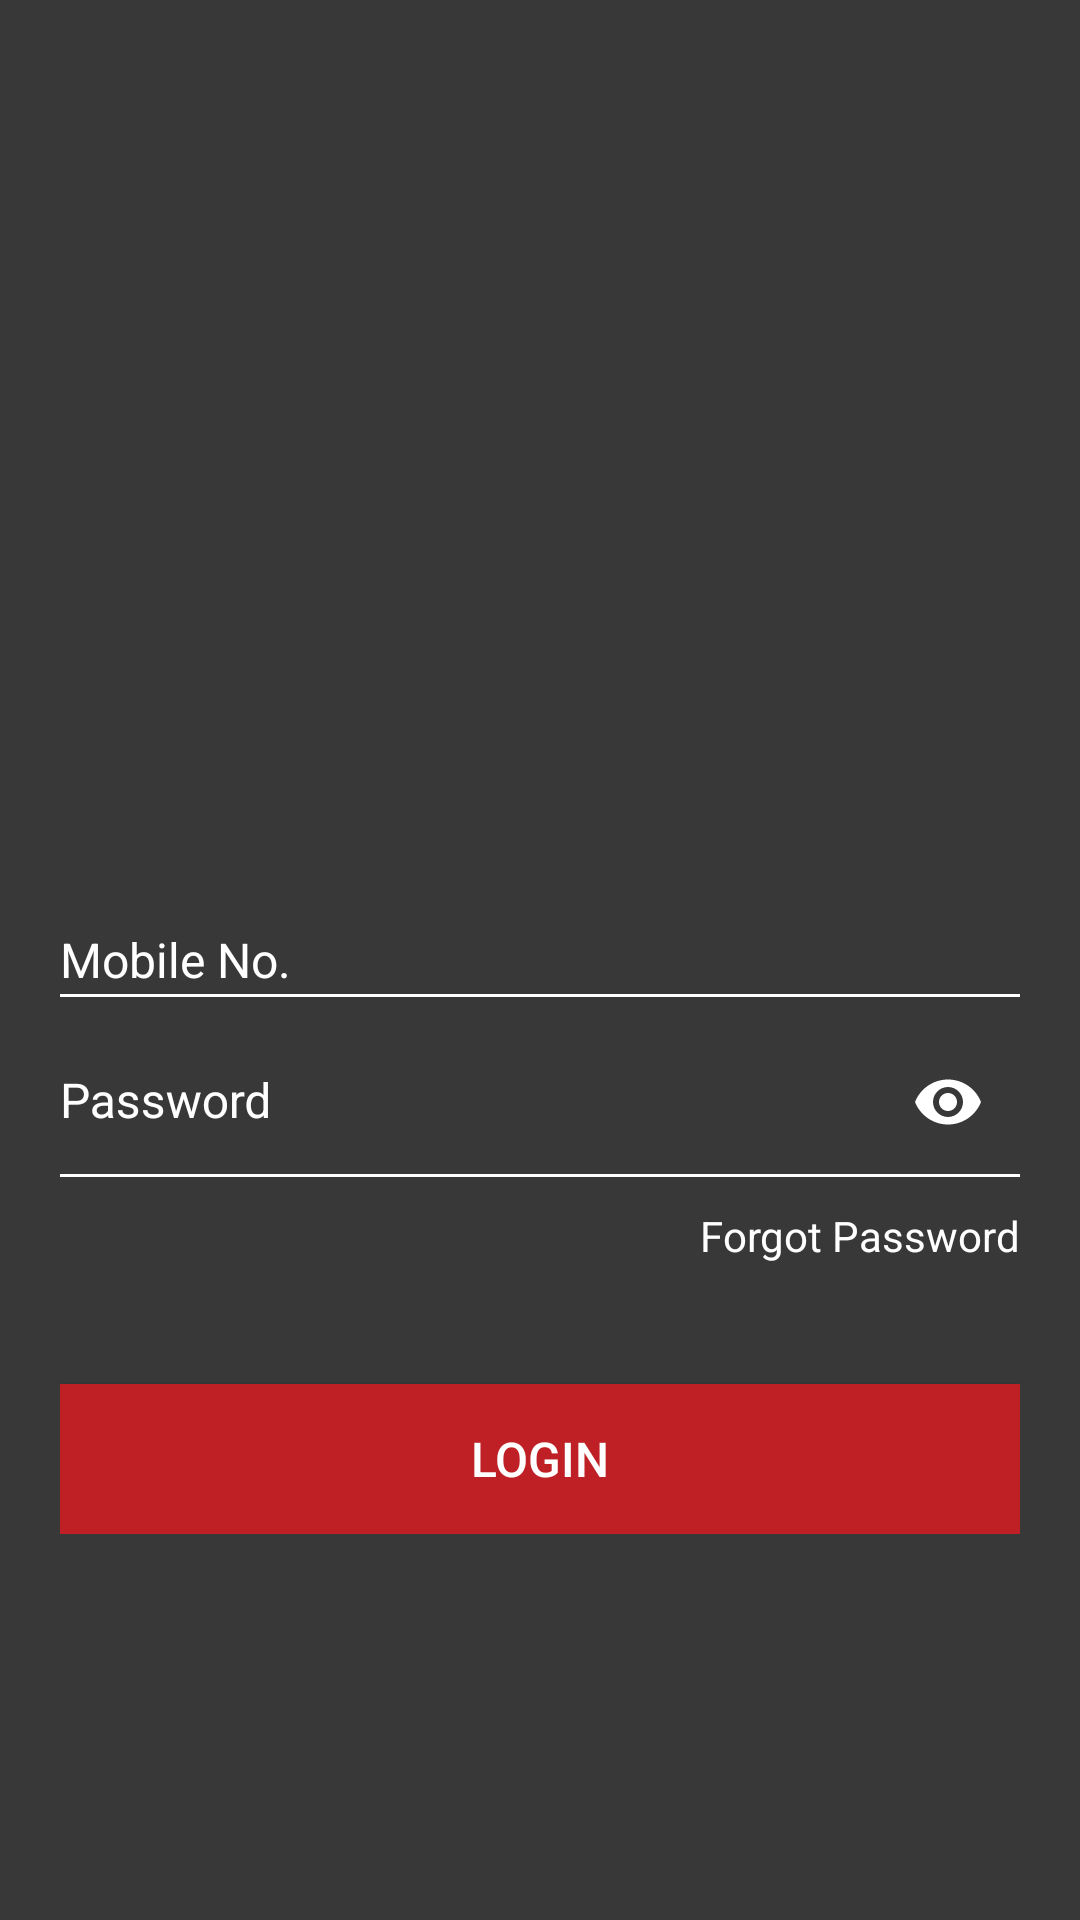

Reconstruct the res/layout file that produces this screen, plus the resources it refers to.
<!-- AndroidManifest.xml: application theme AppTheme -->
<!-- res/layout/activity_login.xml -->
<?xml version="1.0" encoding="utf-8"?>
<RelativeLayout xmlns:android="http://schemas.android.com/apk/res/android"
    android:layout_width="match_parent"
    android:layout_height="match_parent"
    xmlns:app="http://schemas.android.com/apk/res-auto"
    android:background="@color/light_black">

    <LinearLayout
        android:layout_width="match_parent"
        android:layout_height="wrap_content"
        android:layout_centerInParent="true"
        android:layout_margin="@dimen/margin20"
        android:orientation="vertical">

        <ImageView
            android:id="@+id/imgview_logo"
            android:layout_width="@dimen/width150"
            android:layout_height="@dimen/height170"
            android:layout_gravity="center"
            />


        <android.support.design.widget.TextInputLayout
            android:textColorHint="@color/white"
            android:layout_width="match_parent"
            android:layout_height="wrap_content">

        <EditText
            android:id="@+id/edttxt_username"
            android:layout_width="match_parent"
            android:layout_height="wrap_content"
            android:background="@null"
            android:backgroundTint="@color/white"
            android:hint="@string/mobileno"
            android:inputType="number"
            android:maxLength="10"
            android:textColor="@color/white"
            android:textColorHint="@color/white"
            android:textSize="@dimen/text_16" />
            <View
                android:layout_width="match_parent"
                android:layout_height="1dp"
                android:background="@color/white" />

        </android.support.design.widget.TextInputLayout>/



        <android.support.design.widget.TextInputLayout

            app:passwordToggleTint="@color/white"
            app:passwordToggleEnabled="true"
            android:textColorHint="@color/white"
            android:layout_width="match_parent"
            android:layout_height="wrap_content">


            <EditText
                android:id="@+id/edttxt_password"
                android:layout_width="match_parent"
                android:layout_height="wrap_content"
                android:background="@null"
                android:backgroundTint="@color/white"
                android:hint="@string/Password"
                android:inputType="textWebPassword"
                android:textColor="@color/white"
                android:textColorHint="@color/white"
                android:textSize="@dimen/text_16" />

            <View
                android:layout_marginTop="0dp"
                android:paddingTop="0dp"
                android:layout_width="match_parent"
                android:layout_height="1dp"
                android:background="@color/white" />

        </android.support.design.widget.TextInputLayout>


        <TextView
            android:id="@+id/txtview_forgotpassword"
            android:layout_marginTop="@dimen/margin10"
            android:layout_gravity="end"
            android:textColor="@color/white"
            android:text="Forgot Password"
            android:layout_width="wrap_content"
            android:layout_height="wrap_content" />



        <Button
            android:id="@+id/btn_login"
            android:layout_width="match_parent"
            android:layout_height="50dp"
            android:layout_marginTop="@dimen/margin40"
            android:background="@color/Red"
            android:onClick="ButtonClickListener"
            android:text="@string/Login"
            android:textColor="@color/white"
            android:textSize="@dimen/text_16" />


    </LinearLayout>
    

</RelativeLayout>
<!-- resources referenced by this layout -->
<resources>
  <color name="Red">#be2026</color>
  <color name="light_black">#383838</color>
  <color name="white">#fff</color>
  <dimen name="height170">170dp</dimen>
  <dimen name="margin10">10dp</dimen>
  <dimen name="margin20">20dp</dimen>
  <dimen name="margin40">40dp</dimen>
  <dimen name="text_16">16sp</dimen>
  <dimen name="width150">150dp</dimen>
  <string name="Login">Login</string>
  <string name="Password">Password</string>
  <string name="mobileno">Mobile No.</string>
  <style name="AppTheme" parent="Theme.AppCompat.Light.NoActionBar">
          
          <item name="colorPrimary">@color/colorPrimary</item>
          <item name="colorPrimaryDark">@color/colorPrimaryDark</item>
          <item name="colorAccent">@color/colorAccent</item>
          <item name="drawerArrowStyle">@style/DrawerArrowStyle</item>
          <item name="android:windowDisablePreview">true</item>
          <item name="android:windowIsTranslucent">true</item>
      </style>
  <color name="colorPrimary">#be2026</color>
  <color name="colorPrimaryDark">#FF0000</color>
  <color name="colorAccent">#d50000</color>
  <style name="DrawerArrowStyle" parent="Widget.AppCompat.DrawerArrowToggle">
          <item name="spinBars">true</item>
          <item name="color">@android:color/white</item>
      </style>
</resources>
